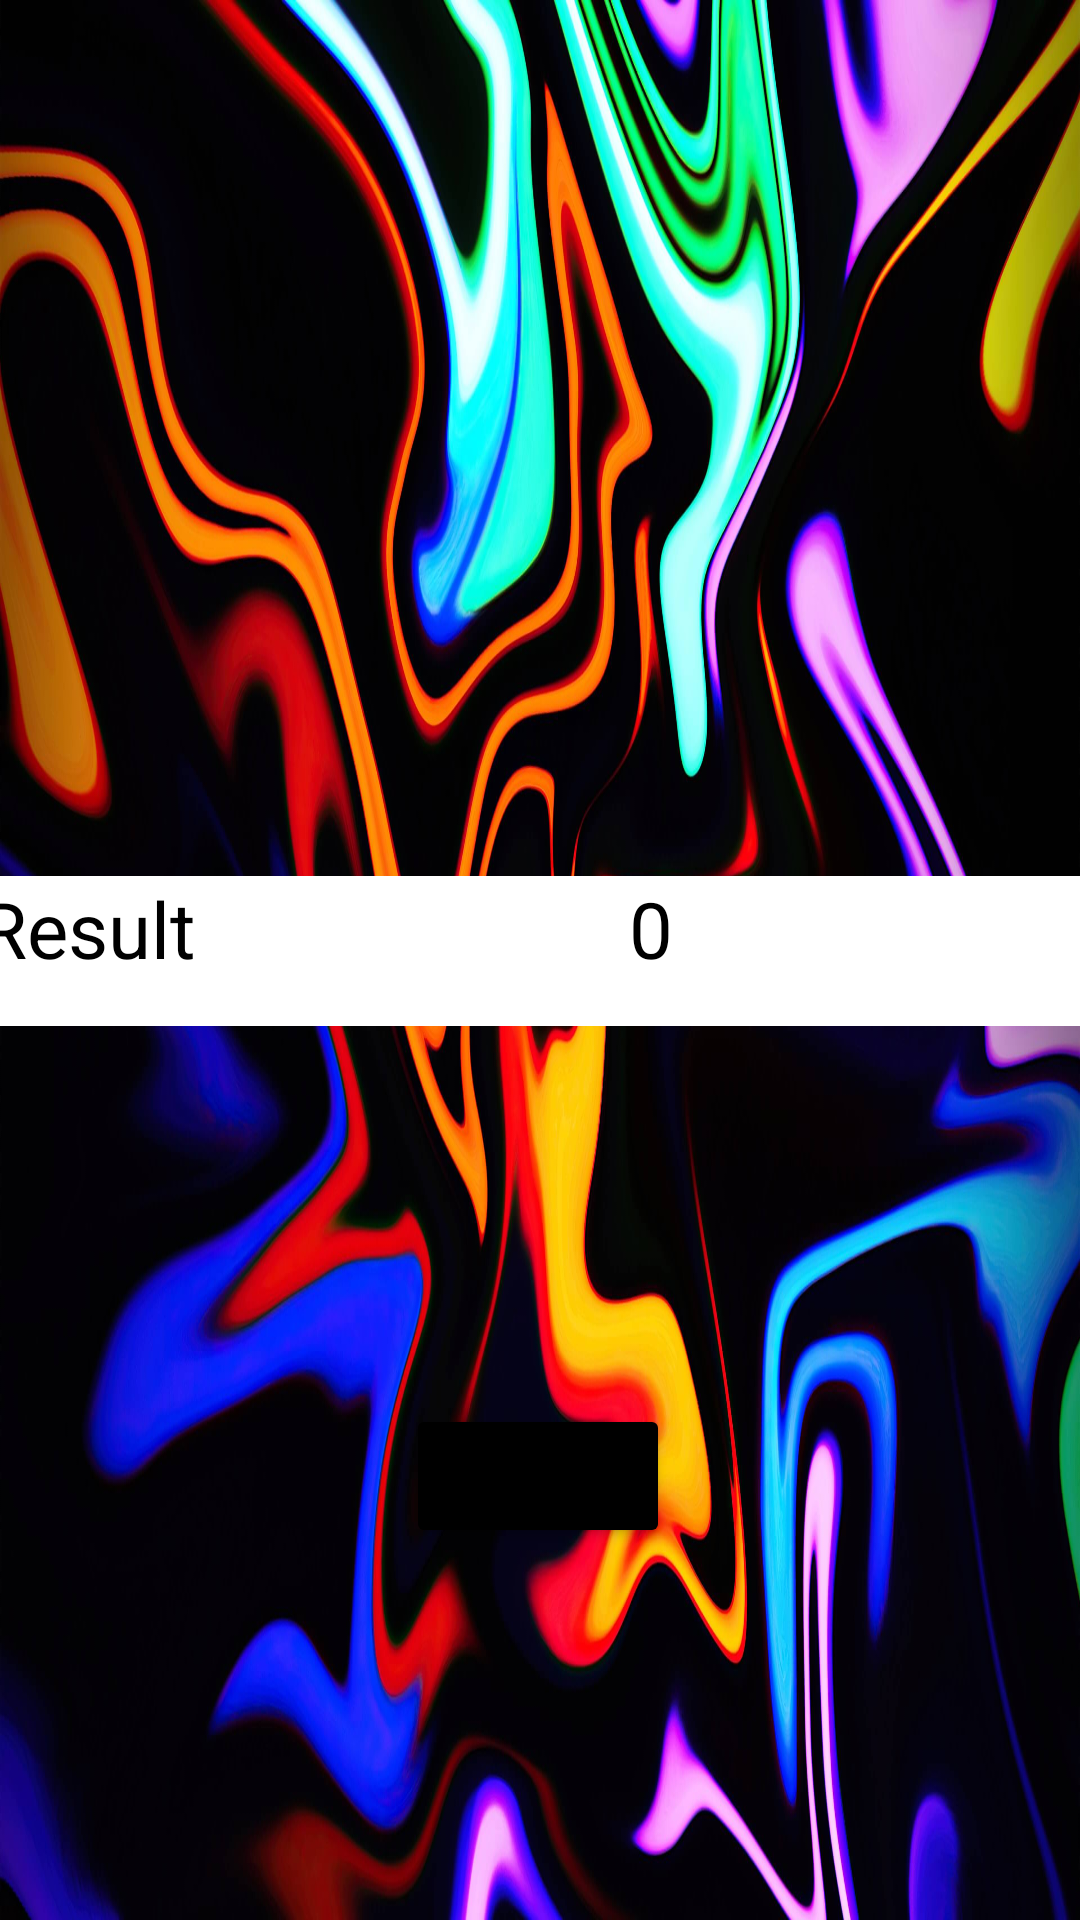

This screen was rendered from an Android layout file. Write that file and the resources it references.
<!-- AndroidManifest.xml: application theme Theme.IntentTask -->
<!-- res/layout/activity_dividir_view.xml -->
<?xml version="1.0" encoding="utf-8"?>
<androidx.constraintlayout.widget.ConstraintLayout xmlns:android="http://schemas.android.com/apk/res/android"
    xmlns:app="http://schemas.android.com/apk/res-auto"
    xmlns:tools="http://schemas.android.com/tools"
    android:layout_width="match_parent"
    android:layout_height="match_parent"
    tools:context=".DividirView"
    android:background="@drawable/divisionbackground">

    <Button
        android:id="@+id/goBack"
        android:layout_width="wrap_content"
        android:layout_height="wrap_content"
        android:layout_marginBottom="124dp"
        android:text="back"
        app:backgroundTint="#000000"
        app:layout_constraintBottom_toBottomOf="parent"
        app:layout_constraintEnd_toEndOf="parent"
        app:layout_constraintHorizontal_bias="0.498"
        app:layout_constraintStart_toStartOf="parent" />

    <LinearLayout
        android:layout_width="376dp"
        android:layout_height="50dp"
        android:layout_marginTop="272dp"
        android:background="@color/white"
        android:orientation="horizontal"
        app:layout_constraintBottom_toTopOf="@+id/goBack"
        app:layout_constraintEnd_toEndOf="parent"
        app:layout_constraintHorizontal_bias="0.478"
        app:layout_constraintStart_toStartOf="parent"
        app:layout_constraintTop_toTopOf="parent"
        app:layout_constraintVertical_bias="0.138">

        <TextView
            android:id="@+id/textView9"
            android:layout_width="wrap_content"
            android:layout_height="wrap_content"
            android:layout_weight="1"
            android:text="Result"
            android:textColor="#000"
            android:textSize="26dp" />

        <TextView
            android:id="@+id/resultOp"
            android:layout_width="wrap_content"
            android:layout_height="wrap_content"
            android:layout_weight="1"
            android:text="0"
            android:textColor="#000"
            android:textSize="26dp" />
    </LinearLayout>

</androidx.constraintlayout.widget.ConstraintLayout>
<!-- resources referenced by this layout -->
<resources>
  <!-- drawable divisionbackground: jpg bitmap (drawable, 323189 bytes) -->
  <style name="Theme.IntentTask" parent="Theme.MaterialComponents.DayNight.DarkActionBar">
          
          <item name="colorPrimary">@color/black</item>
          <item name="colorPrimaryVariant">@color/black</item>
          <item name="colorOnPrimary">@color/white</item>
          
          <item name="colorSecondary">@color/teal_200</item>
          <item name="colorSecondaryVariant">@color/teal_700</item>
          <item name="colorOnSecondary">@color/black</item>
          
          <item name="android:statusBarColor" tools:targetApi="l">?attr/colorPrimaryVariant</item>
          
      </style>
  <!-- not gathered from this repository: default colours our renderer supplied (Android Studio template values) -->
  <color name="teal_200">#FF03DAC5</color>
  <color name="teal_700">#FF018786</color>
  <color name="black">#FF000000</color>
  <color name="white">#FFFFFFFF</color>
</resources>
